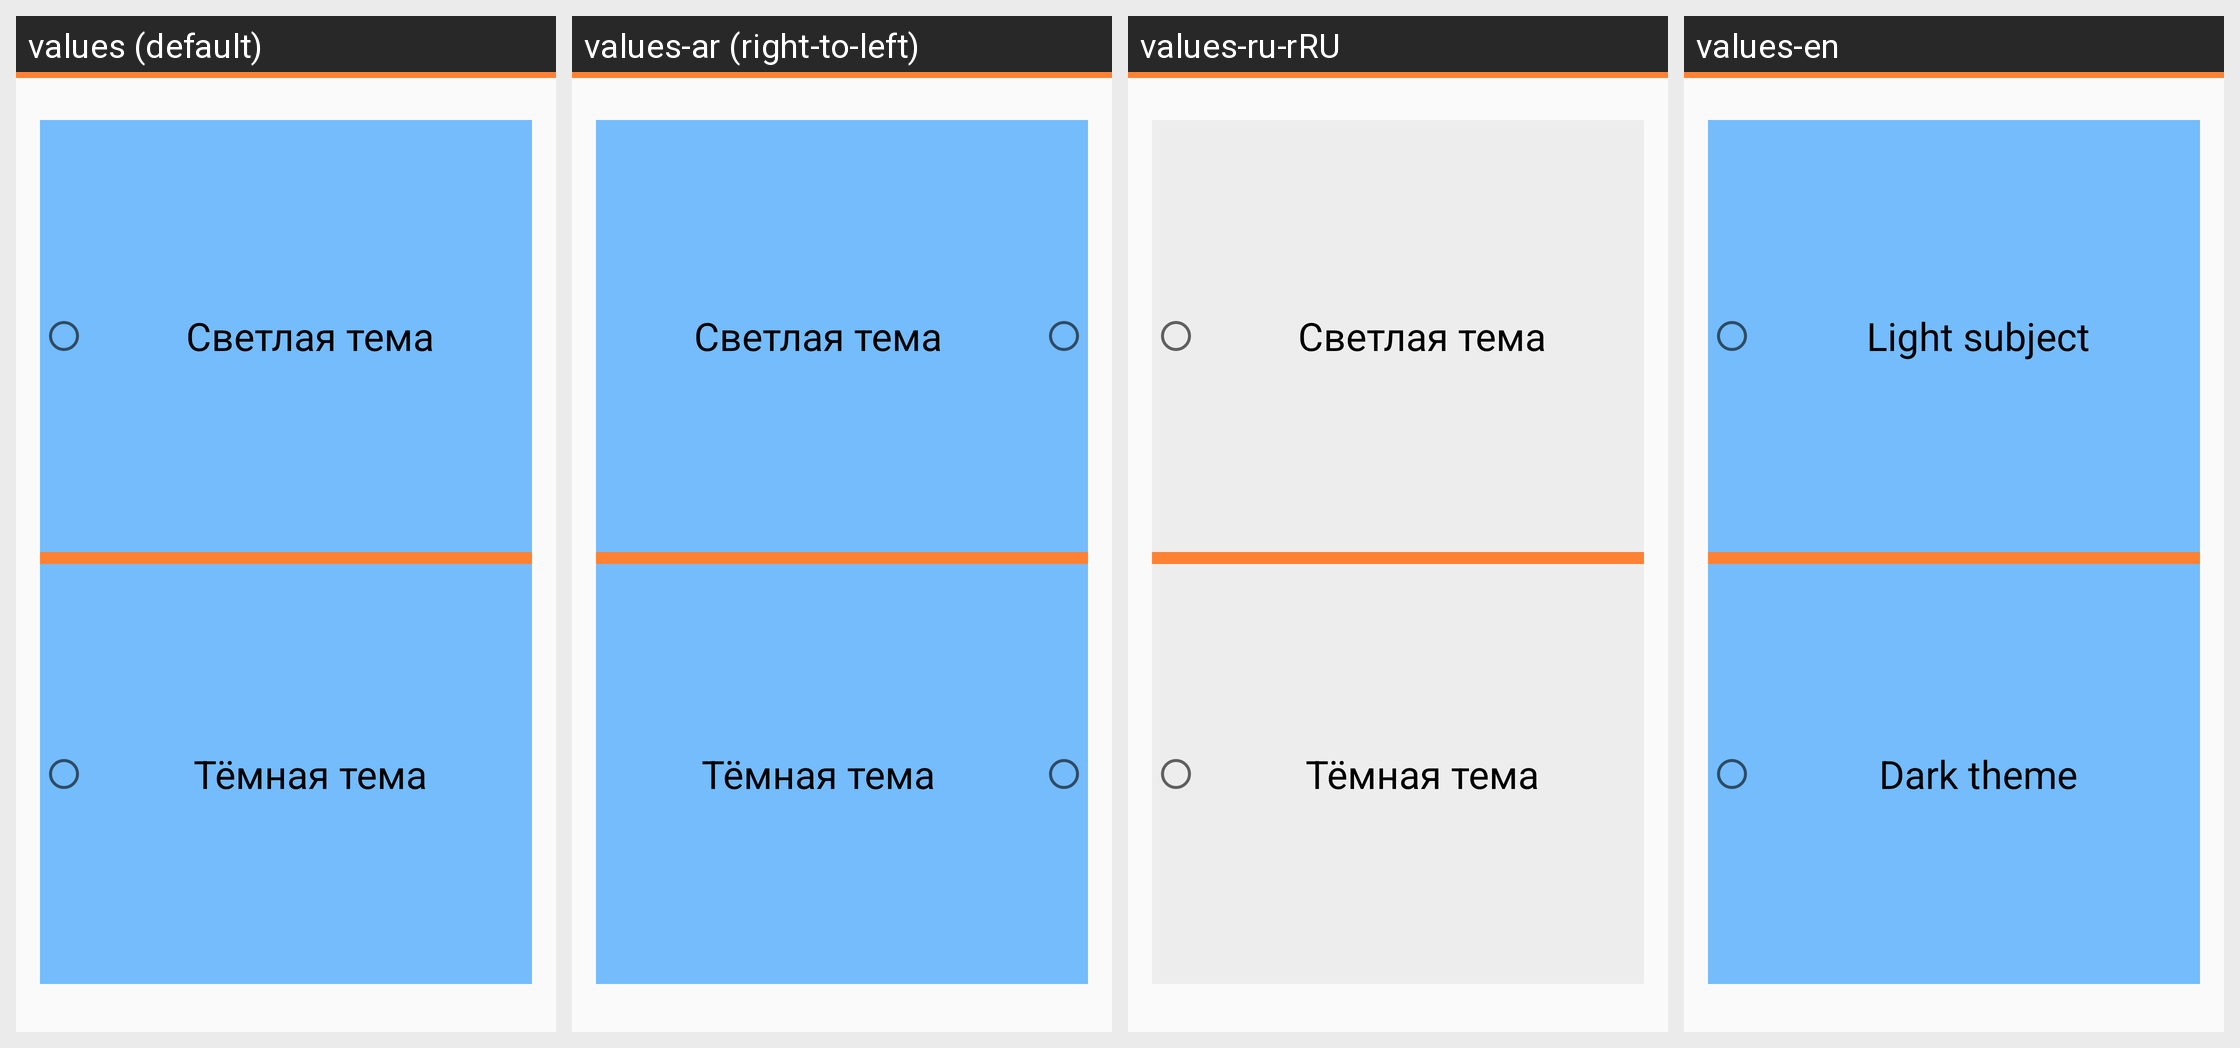

For this localized Android screen grid, give each drawn string resource with its value in every locale shown.
Android screen res/layout/fragment_theme_choice.xml rendered under 4 locales, left to right: values (default), values-ar (right-to-left), values-ru-rRU, values-en. Device: Nexus 5 (rendered at 1080×1920; each locale shown at half size, 540×960, under a caption strip naming it); theme AppLightTheme.
Strings drawn on this screen, with the default value and each locale's value (text and hints the layout hard-codes, and strings that could not be matched under every locale, appear in the picture but are not listed):

light_theme
  values: Светлая тема
  values-ar: Светлая тема
  values-ru-rRU: Светлая тема
  values-en: Light subject

dark_theme
  values: Тёмная тема
  values-ar: Тёмная тема
  values-ru-rRU: Тёмная тема
  values-en: Dark theme
